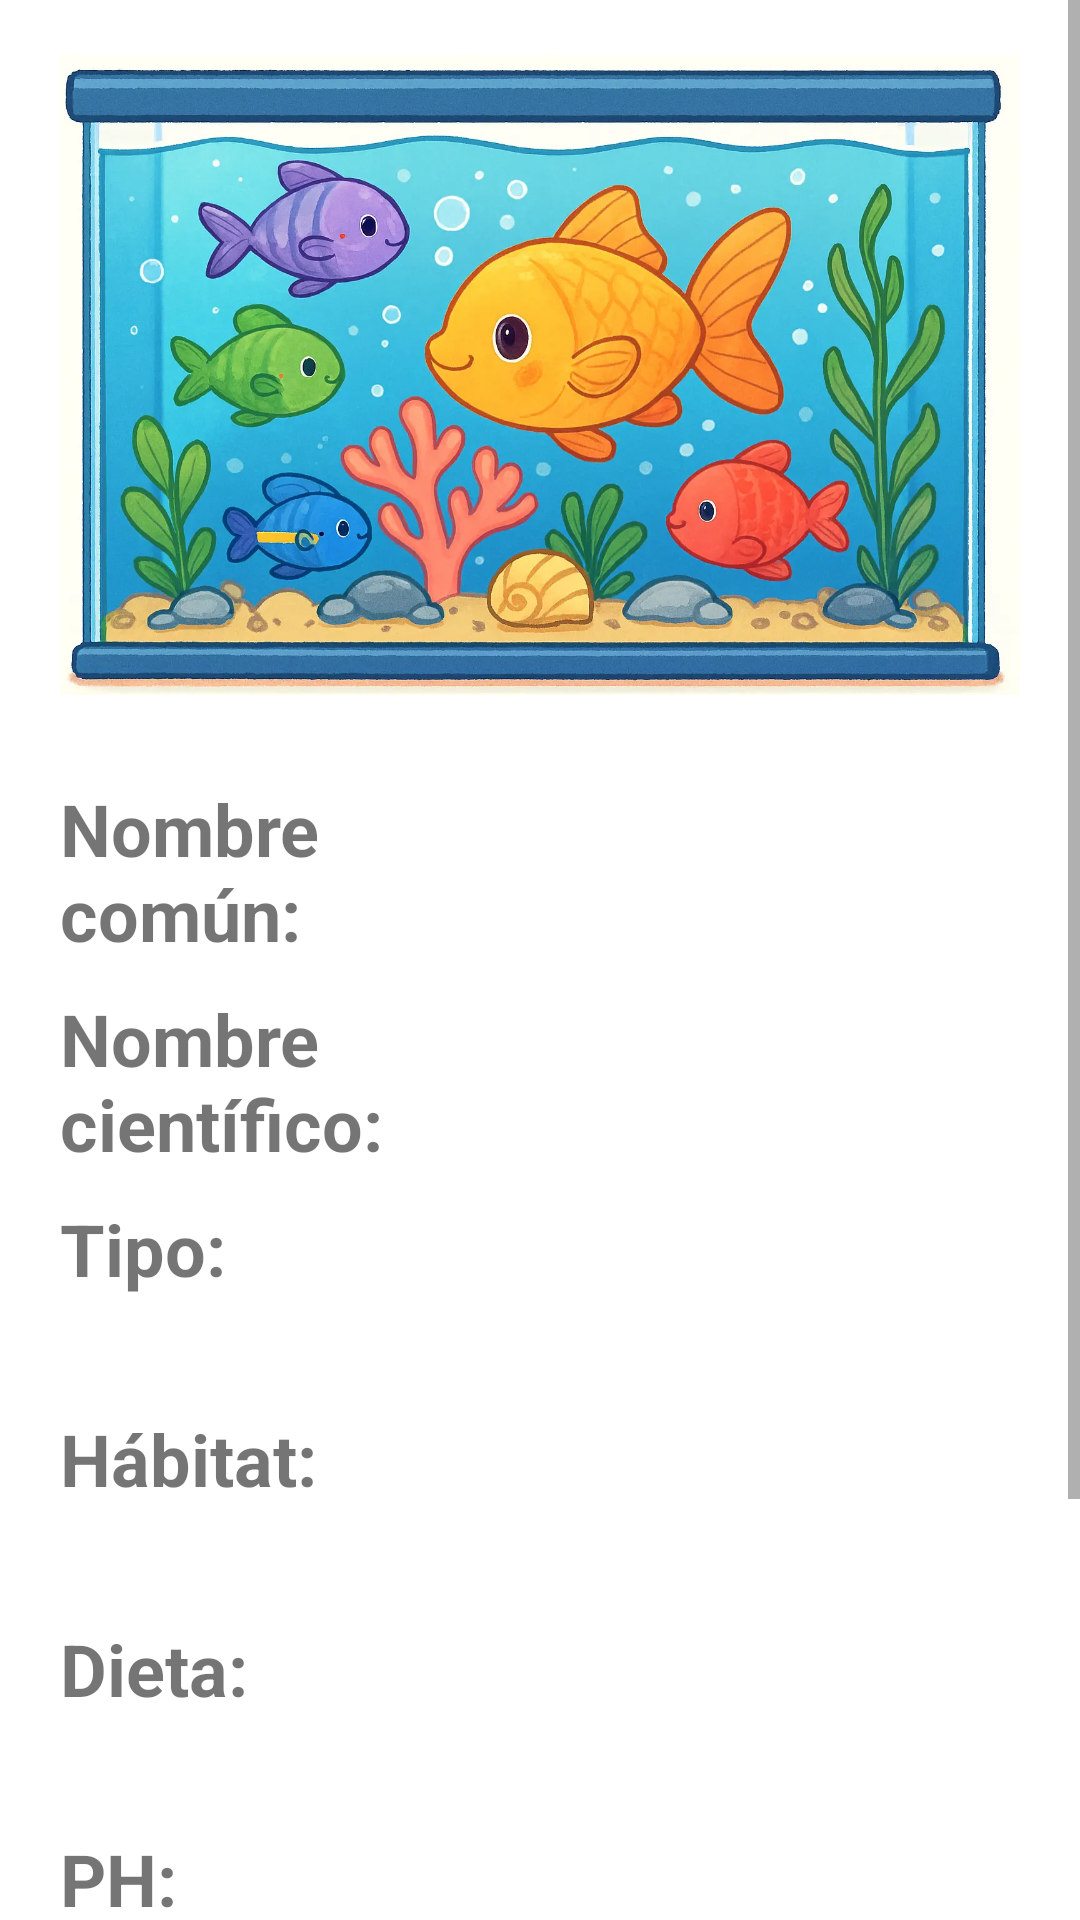

Layout XML and referenced resources for this Android screen:
<!-- AndroidManifest.xml: application theme Theme.ClasificarPeces -->
<!-- res/layout/fragment_info.xml -->
<?xml version="1.0" encoding="utf-8"?>
<ScrollView
    xmlns:android="http://schemas.android.com/apk/res/android"
    xmlns:tools="http://schemas.android.com/tools"
    android:layout_width="match_parent"
    android:layout_height="match_parent"
    android:fillViewport="true"
    tools:context=".presentation.mvvm.ui.fragment.InfoFragment">

    <GridLayout
        android:layout_width="match_parent"
        android:layout_height="wrap_content"
        android:columnCount="2"
        android:rowCount="10"
        android:paddingHorizontal="@dimen/short4_dp">

        
        <ImageView
            android:id="@+id/ivImageUri"
            android:layout_width="match_parent"
            android:layout_height="@dimen/long2_dp"
            android:layout_columnSpan="2"
            android:contentDescription="@string/startview_title"
            android:src="@drawable/portada" />

        
        <Space
            android:layout_width="wrap_content"
            android:layout_height="@dimen/short3_dp"
            android:layout_columnSpan="2" />

        
        <TextView
            android:layout_width="@dimen/medium3_dp"
            android:layout_height="@dimen/medium2_dp"
            android:text="@string/infoview_textview1"
            android:textStyle="bold"
            style="@style/TextViewMultiLine" />
        <TextView
            android:id="@+id/tvCommonName"
            android:layout_width="@dimen/long2_dp"
            android:layout_height="@dimen/medium2_dp"
            android:paddingHorizontal="@dimen/short3_dp"
            tools:text="Guppy"
            style="@style/TextViewMultiLine" />

        
        <TextView
            android:layout_width="@dimen/medium3_dp"
            android:layout_height="@dimen/medium2_dp"
            android:text="@string/infoview_textview2"
            android:textStyle="bold"
            style="@style/TextViewMultiLine" />
        <TextView
            android:id="@+id/tvScientificName"
            android:layout_width="@dimen/long2_dp"
            android:layout_height="@dimen/medium2_dp"
            android:paddingHorizontal="@dimen/short3_dp"
            tools:text="Poecilia reticulata"
            style="@style/TextViewMultiLine" />

        
        <TextView
            android:layout_width="@dimen/medium3_dp"
            android:layout_height="@dimen/medium2_dp"
            android:text="@string/infoview_textview3"
            android:textStyle="bold"
            style="@style/TextViewMultiLine" />
        <TextView
            android:id="@+id/tvType"
            android:layout_width="@dimen/long2_dp"
            android:layout_height="@dimen/medium2_dp"
            android:paddingHorizontal="@dimen/short3_dp"
            tools:text="Pez"
            style="@style/TextViewMultiLine" />

        
        <TextView
            android:layout_width="@dimen/medium3_dp"
            android:layout_height="@dimen/medium2_dp"
            android:text="@string/infoview_textview4"
            android:textStyle="bold"
            style="@style/TextViewMultiLine" />
        <TextView
            android:id="@+id/tvNaturalHabitat"
            android:layout_width="@dimen/long2_dp"
            android:layout_height="@dimen/medium2_dp"
            android:paddingHorizontal="@dimen/short3_dp"
            tools:text="Sur y Centro América"
            style="@style/TextViewMultiLine" />

        
        <TextView
            android:layout_width="@dimen/medium3_dp"
            android:layout_height="@dimen/medium2_dp"
            android:text="@string/infoview_textview5"
            android:textStyle="bold"
            style="@style/TextViewMultiLine" />
        <TextView
            android:id="@+id/tvDiet"
            android:layout_width="@dimen/long2_dp"
            android:layout_height="@dimen/medium2_dp"
            android:paddingHorizontal="@dimen/short3_dp"
            tools:text="Algas"
            style="@style/TextViewMultiLine" />

        
        <TextView
            android:layout_width="@dimen/medium3_dp"
            android:layout_height="@dimen/medium2_dp"
            android:text="@string/infoview_textview6"
            android:textStyle="bold"
            style="@style/TextViewMultiLine" />
        <TextView
            android:id="@+id/tvPH"
            android:layout_width="@dimen/long2_dp"
            android:layout_height="@dimen/medium2_dp"
            android:paddingHorizontal="@dimen/short3_dp"
            tools:text="6.5 - 7.5"
            style="@style/TextViewMultiLine" />

        
        <TextView
            android:layout_width="@dimen/medium3_dp"
            android:layout_height="@dimen/medium2_dp"
            android:text="@string/infoview_textview7"
            android:textStyle="bold"
            style="@style/TextViewMultiLine" />
        <TextView
            android:id="@+id/tvTemperature"
            android:layout_width="@dimen/long2_dp"
            android:layout_height="@dimen/medium2_dp"
            android:paddingHorizontal="@dimen/short3_dp"
            tools:text="22 °C - 24 °C"
            style="@style/TextViewMultiLine" />

        
        <TextView
            android:layout_width="@dimen/medium3_dp"
            android:layout_height="@dimen/medium2_dp"
            android:text="@string/infoview_textview8"
            android:textStyle="bold"
            style="@style/TextViewMultiLine" />
        <TextView
            android:id="@+id/tvSpace"
            android:layout_width="@dimen/long2_dp"
            android:layout_height="@dimen/medium2_dp"
            android:paddingHorizontal="@dimen/short3_dp"
            tools:text="10L - 15L"
            style="@style/TextViewMultiLine" />
    </GridLayout>
</ScrollView>
<!-- resources referenced by this layout -->
<resources>
  <dimen name="long2_dp">250dp</dimen>
  <dimen name="medium2_dp">70dp</dimen>
  <dimen name="medium3_dp">120dp</dimen>
  <dimen name="short3_dp">10dp</dimen>
  <dimen name="short4_dp">20dp</dimen>
  <!-- drawable portada: webp bitmap (drawable, 137140 bytes) -->
  <string name="infoview_textview1">Nombre común:</string>
  <string name="infoview_textview2">Nombre científico:</string>
  <string name="infoview_textview3">Tipo:</string>
  <string name="infoview_textview4">Hábitat:</string>
  <string name="infoview_textview5">Dieta:</string>
  <string name="infoview_textview6">PH:</string>
  <string name="infoview_textview7">Temperatura:</string>
  <string name="infoview_textview8">Espacio:</string>
  <string name="startview_title">CLASIFICADOR DE PECES</string>
  <style name="TextViewMultiLine" parent="Widget.MaterialComponents.TextView">
          <item name="android:textSize">24sp</item>
          <item name="android:textAlignment">textStart</item>
          <item name="android:maxLines">3</item>
          <item name="android:singleLine">false</item>
          <item name="android:inputType">textMultiLine</item>
      </style>
  <style name="Theme.ClasificarPeces" parent="Theme.MaterialComponents.DayNight.NoActionBar">
          
          <item name="colorPrimary">@color/colorPrimaryLight</item>
          <item name="colorOnPrimary">@color/colorOnPrimaryLight</item>
  
          <item name="colorSecondary">@color/colorSecondaryLight</item>
          <item name="colorOnSecondary">@color/colorOnSecondaryLight</item>
  
          <item name="colorTertiary">@color/colorTertiaryLight</item>
          <item name="colorOnTertiary">@color/colorOnTertiaryLight</item>
  
          
          <item name="android:colorBackground">@color/colorBackgroundLight</item>
          <item name="colorOnBackground">@color/colorOnBackgroundLight</item>
  
          <item name="colorSurface">@color/colorSurfaceLight</item>
          <item name="colorOnSurface">@color/colorOnSurfaceLight</item>
  
          
          <item name="android:statusBarColor">@color/colorPrimaryLight</item>
          <item name="android:navigationBarColor">@color/colorSurfaceLight</item>
      </style>
  <color name="colorPrimaryLight">#0288D1</color>
  <color name="colorOnPrimaryLight">#FFFFFF</color>
  <color name="colorSecondaryLight">#4DD0E1</color>
  <color name="colorOnSecondaryLight">#000000</color>
  <color name="colorTertiaryLight">#81D4FA</color>
  <color name="colorOnTertiaryLight">#000000</color>
  <color name="colorBackgroundLight">#FFFFFF</color>
  <color name="colorOnBackgroundLight">#000000</color>
  <color name="colorSurfaceLight">#F5F5F5</color>
  <color name="colorOnSurfaceLight">#000000</color>
</resources>
